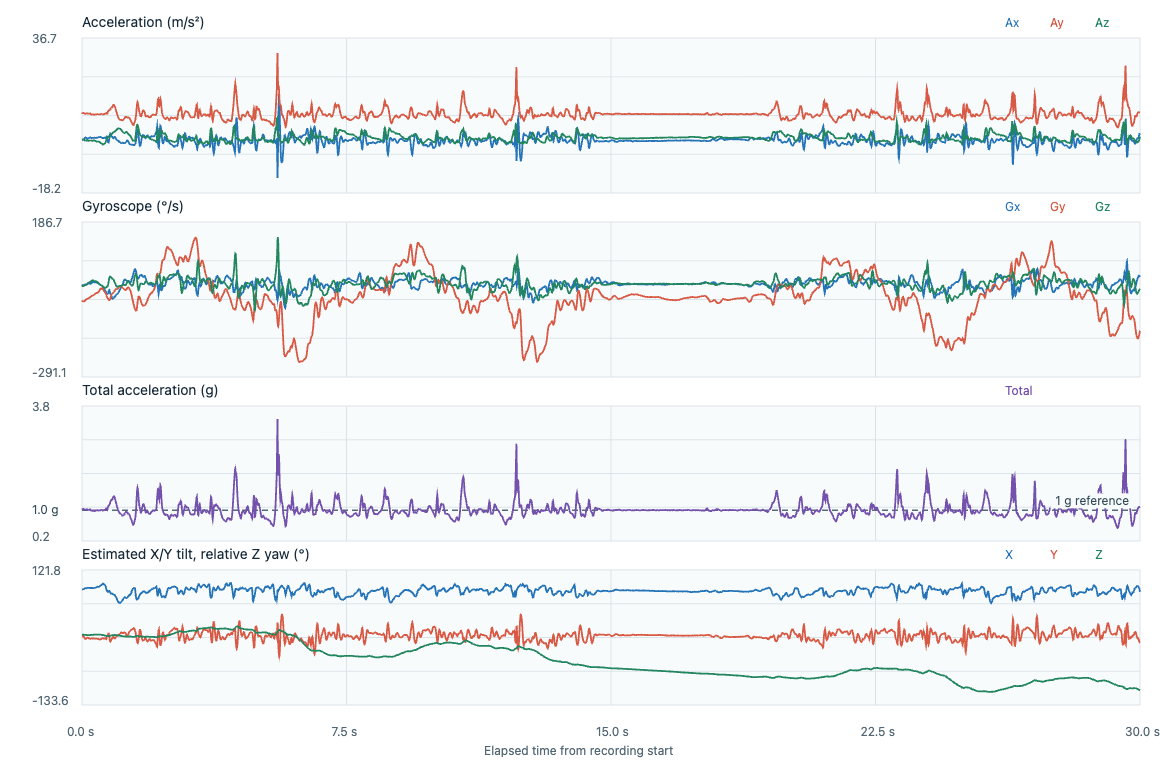

The data file committed next to this chart (first rows):
timestamp_utc, elapsed_s, label, event_class, placement, subject_id, ax, ay, az, gx, gy, gz, acceleration_unit, gyroscope_unit, input_format, device_time_us, sequence, device_elapsed_s, sample_interval_s, stream_discontinuity, euler_x_deg, euler_y_deg, euler_z_deg
2026-11-06T23:51:34.401Z, 0.000000, adl_T35_stairs_normal, adl, lower_back_center_waist, P02, 0.6899, 9.868, 0.7937, -0.099, -0.9661, -0.1514, m/s^2, rad/s, timestamped, 805031494, 80276, 0.000000, , 0, 85.4, -3.986, 0.000000
2026-11-06T23:51:34.407Z, 0.005400, adl_T35_stairs_normal, adl, lower_back_center_waist, P02, 0.6851, 9.96, 0.8309, -0.1171, -0.9835, -0.1706, m/s^2, rad/s, timestamped, 805041494, 80277, 0.01, 0.01, 0, 85.23, -3.921, -0.09775
2026-11-06T23:51:34.417Z, 0.0154, adl_T35_stairs_normal, adl, lower_back_center_waist, P02, 0.6467, 10.01, 0.8402, -0.1329, -0.9973, -0.1849, m/s^2, rad/s, timestamped, 805051494, 80278, 0.02, 0.01, 0, 85.2, -3.683, -0.2037
2026-11-06T23:51:34.427Z, 0.0253, adl_T35_stairs_normal, adl, lower_back_center_waist, P02, 0.618, 10.09, 0.8169, -0.1379, -1.009, -0.1903, m/s^2, rad/s, timestamped, 805061494, 80279, 0.03, 0.01, 0, 85.37, -3.492, -0.3127
2026-11-06T23:51:34.437Z, 0.0352, adl_T35_stairs_normal, adl, lower_back_center_waist, P02, 0.6611, 10.15, 0.7983, -0.1371, -1.015, -0.1887, m/s^2, rad/s, timestamped, 805071494, 80280, 0.04, 0.01, 0, 85.5, -3.716, -0.4208
2026-11-06T23:51:34.447Z, 0.0454, adl_T35_stairs_normal, adl, lower_back_center_waist, P02, 0.7186, 10.11, 0.7471, -0.1361, -1.019, -0.1817, m/s^2, rad/s, timestamped, 805081494, 80281, 0.05, 0.01, 0, 85.77, -4.055, -0.5249
2026-11-06T23:51:34.457Z, 0.0554, adl_T35_stairs_normal, adl, lower_back_center_waist, P02, 0.8575, 10.01, 0.668, -0.131, -1.017, -0.1714, m/s^2, rad/s, timestamped, 805091494, 80282, 0.06, 0.01, 0, 86.18, -4.886, -0.6231
2026-11-06T23:51:34.466Z, 0.0652, adl_T35_stairs_normal, adl, lower_back_center_waist, P02, 1.016, 9.945, 0.6168, -0.1214, -1.006, -0.1572, m/s^2, rad/s, timestamped, 805101494, 80283, 0.07, 0.01, 0, 86.45, -5.819, -0.7132
2026-11-06T23:51:34.477Z, 0.0753, adl_T35_stairs_normal, adl, lower_back_center_waist, P02, 1.193, 9.892, 0.5377, -0.1124, -0.9896, -0.1468, m/s^2, rad/s, timestamped, 805111494, 80284, 0.08, 0.01, 0, 86.89, -6.865, -0.7973
2026-11-06T23:51:34.487Z, 0.0854, adl_T35_stairs_normal, adl, lower_back_center_waist, P02, 1.389, 9.806, 0.4121, -0.1017, -0.9704, -0.1391, m/s^2, rad/s, timestamped, 805121494, 80285, 0.09, 0.01, 0, 87.59, -8.056, -0.877
2026-11-06T23:51:34.497Z, 0.0953, adl_T35_stairs_normal, adl, lower_back_center_waist, P02, 1.475, 9.796, 0.4121, -0.0945, -0.951, -0.133, m/s^2, rad/s, timestamped, 805131494, 80286, 0.1, 0.01, 0, 87.59, -8.557, -0.9532
2026-11-06T23:51:34.506Z, 0.1053, adl_T35_stairs_normal, adl, lower_back_center_waist, P02, 1.475, 9.873, 0.4354, -0.095, -0.9323, -0.1258, m/s^2, rad/s, timestamped, 805141494, 80287, 0.11, 0.01, 0, 87.47, -8.49, -1.025
2026-11-06T23:51:34.516Z, 0.1153, adl_T35_stairs_normal, adl, lower_back_center_waist, P02, 1.413, 9.936, 0.454, -0.1057, -0.9152, -0.1165, m/s^2, rad/s, timestamped, 805151494, 80288, 0.12, 0.01, 0, 87.38, -8.086, -1.092
2026-11-06T23:51:34.527Z, 0.1257, adl_T35_stairs_normal, adl, lower_back_center_waist, P02, 1.336, 9.993, 0.5098, -0.1142, -0.9006, -0.1029, m/s^2, rad/s, timestamped, 805161494, 80289, 0.13, 0.01, 0, 87.08, -7.607, -1.151
2026-11-06T23:51:34.536Z, 0.1353, adl_T35_stairs_normal, adl, lower_back_center_waist, P02, 1.241, 9.993, 0.4865, -0.1102, -0.8878, -0.0869, m/s^2, rad/s, timestamped, 805171494, 80290, 0.14, 0.01, 0, 87.21, -7.068, -1.201
2026-11-06T23:51:34.546Z, 0.1452, adl_T35_stairs_normal, adl, lower_back_center_waist, P02, 1.154, 9.979, 0.3842, -0.0916, -0.8739, -0.0698, m/s^2, rad/s, timestamped, 805181494, 80291, 0.15, 0.01, 0, 87.8, -6.594, -1.241
2026-11-06T23:51:34.556Z, 0.1552, adl_T35_stairs_normal, adl, lower_back_center_waist, P02, 1.078, 9.955, 0.3423, -0.0679, -0.8609, -0.0512, m/s^2, rad/s, timestamped, 805191494, 80292, 0.16, 0.01, 0, 88.03, -6.176, -1.27
2026-11-06T23:51:34.566Z, 0.1653, adl_T35_stairs_normal, adl, lower_back_center_waist, P02, 1.063, 9.945, 0.3144, -0.05, -0.8524, -0.0325, m/s^2, rad/s, timestamped, 805201494, 80293, 0.17, 0.01, 0, 88.19, -6.1, -1.289
2026-11-06T23:51:34.576Z, 0.1753, adl_T35_stairs_normal, adl, lower_back_center_waist, P02, 1.102, 9.902, 0.3097, -0.0455, -0.8489, -0.0168, m/s^2, rad/s, timestamped, 805211494, 80294, 0.18, 0.01, 0, 88.21, -6.345, -1.298
2026-11-06T23:51:34.586Z, 0.1852, adl_T35_stairs_normal, adl, lower_back_center_waist, P02, 1.183, 9.854, 0.3423, -0.0495, -0.8478, -0.0037, m/s^2, rad/s, timestamped, 805221494, 80295, 0.19, 0.01, 0, 88.01, -6.843, -1.3
2026-11-06T23:51:34.597Z, 0.1954, adl_T35_stairs_normal, adl, lower_back_center_waist, P02, 1.26, 9.868, 0.3469, -0.0535, -0.843, 0.0056, m/s^2, rad/s, timestamped, 805231494, 80296, 0.2, 0.01, 0, 87.99, -7.271, -1.297
2026-11-06T23:51:34.607Z, 0.2054, adl_T35_stairs_normal, adl, lower_back_center_waist, P02, 1.384, 9.897, 0.3283, -0.0567, -0.831, 0.0141, m/s^2, rad/s, timestamped, 805241494, 80297, 0.21, 0.01, 0, 88.1, -7.958, -1.289
2026-11-06T23:51:34.616Z, 0.2153, adl_T35_stairs_normal, adl, lower_back_center_waist, P02, 1.427, 9.955, 0.3562, -0.0607, -0.8127, 0.0234, m/s^2, rad/s, timestamped, 805251494, 80298, 0.22, 0.01, 0, 87.95, -8.155, -1.276
2026-11-06T23:51:34.627Z, 0.2254, adl_T35_stairs_normal, adl, lower_back_center_waist, P02, 1.494, 9.965, 0.3935, -0.0681, -0.794, 0.032, m/s^2, rad/s, timestamped, 805261494, 80299, 0.23, 0.01, 0, 87.74, -8.523, -1.257
2026-11-06T23:51:34.637Z, 0.2353, adl_T35_stairs_normal, adl, lower_back_center_waist, P02, 1.48, 9.897, 0.3842, -0.0737, -0.7778, 0.0416, m/s^2, rad/s, timestamped, 805271494, 80300, 0.24, 0.01, 0, 87.78, -8.499, -1.234
2026-11-06T23:51:34.647Z, 0.2455, adl_T35_stairs_normal, adl, lower_back_center_waist, P02, 1.451, 9.801, 0.44, -0.0689, -0.7631, 0.0559, m/s^2, rad/s, timestamped, 805281494, 80301, 0.25, 0.01, 0, 87.43, -8.415, -1.202
2026-11-06T23:51:34.657Z, 0.2554, adl_T35_stairs_normal, adl, lower_back_center_waist, P02, 1.37, 9.69, 0.4214, -0.0583, -0.7492, 0.0735, m/s^2, rad/s, timestamped, 805291494, 80302, 0.26, 0.01, 0, 87.51, -8.039, -1.159
2026-11-06T23:51:34.667Z, 0.2656, adl_T35_stairs_normal, adl, lower_back_center_waist, P02, 1.308, 9.623, 0.3935, -0.0417, -0.7346, 0.0943, m/s^2, rad/s, timestamped, 805301494, 80303, 0.27, 0.01, 0, 87.66, -7.732, -1.105
2026-11-06T23:51:34.676Z, 0.2752, adl_T35_stairs_normal, adl, lower_back_center_waist, P02, 1.255, 9.608, 0.3562, -0.0199, -0.7194, 0.1116, m/s^2, rad/s, timestamped, 805311494, 80304, 0.28, 0.01, 0, 87.88, -7.437, -1.042
2026-11-06T23:51:34.686Z, 0.2851, adl_T35_stairs_normal, adl, lower_back_center_waist, P02, 1.284, 9.608, 0.2911, 0.0001, -0.7063, 0.1236, m/s^2, rad/s, timestamped, 805321494, 80305, 0.29, 0.01, 0, 88.26, -7.606, -0.9707
2026-11-06T23:51:34.696Z, 0.2951, adl_T35_stairs_normal, adl, lower_back_center_waist, P02, 1.312, 9.628, 0.3237, 0.0142, -0.697, 0.1263, m/s^2, rad/s, timestamped, 805331494, 80306, 0.3, 0.01, 0, 88.07, -7.759, -0.8983
2026-11-06T23:51:34.706Z, 0.3051, adl_T35_stairs_normal, adl, lower_back_center_waist, P02, 1.336, 9.666, 0.3795, 0.0222, -0.6938, 0.1228, m/s^2, rad/s, timestamped, 805341494, 80307, 0.31, 0.01, 0, 87.75, -7.866, -0.828
2026-11-06T23:51:34.716Z, 0.3152, adl_T35_stairs_normal, adl, lower_back_center_waist, P02, 1.332, 9.661, 0.4028, 0.0254, -0.6906, 0.1124, m/s^2, rad/s, timestamped, 805351494, 80308, 0.32, 0.01, 0, 87.61, -7.841, -0.7636
2026-11-06T23:51:34.726Z, 0.3244, adl_T35_stairs_normal, adl, lower_back_center_waist, P02, 1.346, 9.632, 0.3935, 0.0235, -0.6821, 0.0996, m/s^2, rad/s, timestamped, 805360494, 80309, 0.329, 0.009000, 0, 87.66, -7.948, -0.7122
2026-11-06T23:51:34.735Z, 0.3341, adl_T35_stairs_normal, adl, lower_back_center_waist, P02, 1.303, 9.579, 0.44, 0.0174, -0.6696, 0.09, m/s^2, rad/s, timestamped, 805370494, 80310, 0.339, 0.01, 0, 87.37, -7.737, -0.6607
2026-11-06T23:51:34.745Z, 0.3441, adl_T35_stairs_normal, adl, lower_back_center_waist, P02, 1.327, 9.498, 0.3795, 0.0137, -0.6544, 0.0837, m/s^2, rad/s, timestamped, 805380494, 80311, 0.349, 0.01, 0, 87.71, -7.946, -0.6127
2026-11-06T23:51:34.755Z, 0.3542, adl_T35_stairs_normal, adl, lower_back_center_waist, P02, 1.37, 9.522, 0.3516, 0.014, -0.6387, 0.0783, m/s^2, rad/s, timestamped, 805390494, 80312, 0.359, 0.01, 0, 87.89, -8.182, -0.5678
2026-11-06T23:51:34.765Z, 0.364, adl_T35_stairs_normal, adl, lower_back_center_waist, P02, 1.379, 9.575, 0.3423, 0.0137, -0.6227, 0.0754, m/s^2, rad/s, timestamped, 805400494, 80313, 0.369, 0.01, 0, 87.95, -8.194, -0.5246
2026-11-06T23:51:34.775Z, 0.374, adl_T35_stairs_normal, adl, lower_back_center_waist, P02, 1.37, 9.604, 0.2678, 0.0134, -0.6086, 0.0741, m/s^2, rad/s, timestamped, 805410494, 80314, 0.379, 0.01, 0, 88.4, -8.115, -0.4822
2026-11-06T23:51:34.785Z, 0.3841, adl_T35_stairs_normal, adl, lower_back_center_waist, P02, 1.356, 9.599, 0.2166, 0.0118, -0.5931, 0.073, m/s^2, rad/s, timestamped, 805420494, 80315, 0.389, 0.01, 0, 88.71, -8.037, -0.4404
2026-11-06T23:51:34.795Z, 0.3941, adl_T35_stairs_normal, adl, lower_back_center_waist, P02, 1.341, 9.628, 0.1515, 0.0142, -0.5787, 0.0693, m/s^2, rad/s, timestamped, 805430494, 80316, 0.399, 0.01, 0, 89.1, -7.93, -0.4006
2026-11-06T23:51:34.805Z, 0.4042, adl_T35_stairs_normal, adl, lower_back_center_waist, P02, 1.365, 9.676, 0.1375, 0.0171, -0.5675, 0.0629, m/s^2, rad/s, timestamped, 805440494, 80317, 0.409, 0.01, 0, 89.19, -8.03, -0.3646
2026-11-06T23:51:34.815Z, 0.4141, adl_T35_stairs_normal, adl, lower_back_center_waist, P02, 1.403, 9.676, 0.1003, 0.0132, -0.5611, 0.0525, m/s^2, rad/s, timestamped, 805450494, 80318, 0.419, 0.01, 0, 89.41, -8.253, -0.3345
2026-11-06T23:51:34.825Z, 0.424, adl_T35_stairs_normal, adl, lower_back_center_waist, P02, 1.413, 9.676, 0.0165, 0.0057, -0.5566, 0.0424, m/s^2, rad/s, timestamped, 805460494, 80319, 0.429, 0.01, 0, 89.9, -8.309, -0.3102
2026-11-06T23:51:34.835Z, 0.4342, adl_T35_stairs_normal, adl, lower_back_center_waist, P02, 1.437, 9.709, 0.0026, -0.0047, -0.5529, 0.0301, m/s^2, rad/s, timestamped, 805470494, 80320, 0.439, 0.01, 0, 89.98, -8.419, -0.293
2026-11-06T23:51:34.846Z, 0.4445, adl_T35_stairs_normal, adl, lower_back_center_waist, P02, 1.442, 9.738, -0.0114, -0.0204, -0.5454, 0.0162, m/s^2, rad/s, timestamped, 805480494, 80321, 0.449, 0.01, 0, 90.07, -8.422, -0.2837
2026-11-06T23:51:34.856Z, 0.4545, adl_T35_stairs_normal, adl, lower_back_center_waist, P02, 1.456, 9.738, 0.0072, -0.0372, -0.5323, -0.0024, m/s^2, rad/s, timestamped, 805490494, 80322, 0.459, 0.01, 0, 89.96, -8.505, -0.2851
2026-11-06T23:51:34.866Z, 0.4646, adl_T35_stairs_normal, adl, lower_back_center_waist, P02, 1.518, 9.724, -0.0114, -0.0527, -0.5118, -0.024, m/s^2, rad/s, timestamped, 805500494, 80323, 0.469, 0.01, 0, 90.07, -8.875, -0.2988
2026-11-06T23:51:34.876Z, 0.4743, adl_T35_stairs_normal, adl, lower_back_center_waist, P02, 1.542, 9.681, 0.0026, -0.0734, -0.4894, -0.0456, m/s^2, rad/s, timestamped, 805510494, 80324, 0.479, 0.01, 0, 89.98, -9.053, -0.325
2026-11-06T23:51:34.886Z, 0.4845, adl_T35_stairs_normal, adl, lower_back_center_waist, P02, 1.566, 9.632, -0.016, -0.0892, -0.4639, -0.0669, m/s^2, rad/s, timestamped, 805520494, 80325, 0.489, 0.01, 0, 90.1, -9.236, -0.3633
2026-11-06T23:51:34.896Z, 0.4944, adl_T35_stairs_normal, adl, lower_back_center_waist, P02, 1.581, 9.632, -0.1138, -0.0988, -0.4343, -0.0853, m/s^2, rad/s, timestamped, 805530494, 80326, 0.499, 0.01, 0, 90.68, -9.319, -0.4122
2026-11-06T23:51:34.906Z, 0.5044, adl_T35_stairs_normal, adl, lower_back_center_waist, P02, 1.633, 9.666, -0.2162, -0.1084, -0.4031, -0.1023, m/s^2, rad/s, timestamped, 805540494, 80327, 0.509, 0.01, 0, 91.28, -9.589, -0.4708
2026-11-06T23:51:34.916Z, 0.5144, adl_T35_stairs_normal, adl, lower_back_center_waist, P02, 1.657, 9.671, -0.272, -0.1219, -0.3727, -0.1173, m/s^2, rad/s, timestamped, 805550494, 80328, 0.519, 0.01, 0, 91.61, -9.721, -0.538
2026-11-06T23:51:34.926Z, 0.5243, adl_T35_stairs_normal, adl, lower_back_center_waist, P02, 1.633, 9.714, -0.4209, -0.1262, -0.3458, -0.1314, m/s^2, rad/s, timestamped, 805560494, 80329, 0.529, 0.01, 0, 92.48, -9.536, -0.6133
2026-11-06T23:51:34.936Z, 0.5344, adl_T35_stairs_normal, adl, lower_back_center_waist, P02, 1.619, 9.767, -0.4861, -0.1283, -0.3234, -0.1447, m/s^2, rad/s, timestamped, 805570494, 80330, 0.539, 0.01, 0, 92.85, -9.4, -0.6962
2026-11-06T23:51:34.946Z, 0.5445, adl_T35_stairs_normal, adl, lower_back_center_waist, P02, 1.538, 9.777, -0.5559, -0.1345, -0.309, -0.1578, m/s^2, rad/s, timestamped, 805580494, 80331, 0.549, 0.01, 0, 93.25, -8.924, -0.7866
2026-11-06T23:51:34.956Z, 0.5547, adl_T35_stairs_normal, adl, lower_back_center_waist, P02, 1.442, 9.806, -0.6489, -0.1441, -0.3051, -0.1706, m/s^2, rad/s, timestamped, 805590494, 80332, 0.559, 0.01, 0, 93.79, -8.347, -0.8843
2026-11-06T23:51:34.966Z, 0.5646, adl_T35_stairs_normal, adl, lower_back_center_waist, P02, 1.379, 9.811, -0.7048, -0.1582, -0.3101, -0.1831, m/s^2, rad/s, timestamped, 805600494, 80333, 0.569, 0.01, 0, 94.11, -7.984, -0.9892
2026-11-06T23:51:34.976Z, 0.5744, adl_T35_stairs_normal, adl, lower_back_center_waist, P02, 1.308, 9.733, -0.7374, -0.1782, -0.3229, -0.1943, m/s^2, rad/s, timestamped, 805610494, 80334, 0.579, 0.01, 0, 94.33, -7.63, -1.101
2026-11-06T23:51:34.986Z, 0.5844, adl_T35_stairs_normal, adl, lower_back_center_waist, P02, 1.241, 9.647, -0.863, -0.199, -0.3418, -0.206, m/s^2, rad/s, timestamped, 805620494, 80335, 0.589, 0.01, 0, 95.11, -7.299, -1.219
... 2,948 more rows
